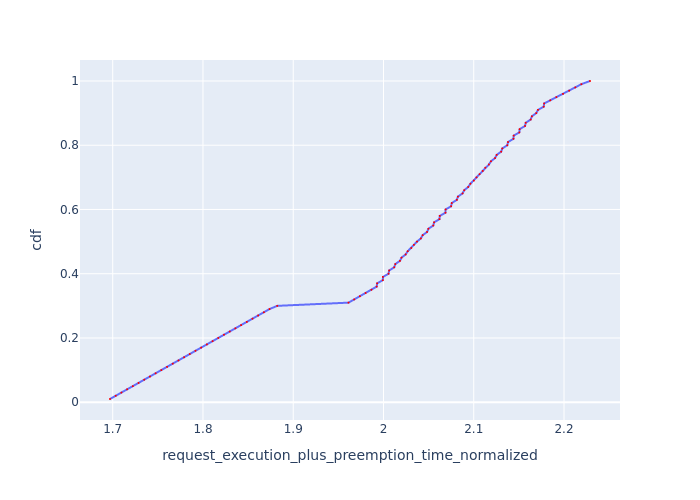

The data file committed next to this chart (first rows):
Request Id, request_execution_plus_preemption_time_n…, cdf
0_99, 1.697, 0.01
0_98, 1.703, 0.02
0_97, 1.71, 0.03
0_96, 1.716, 0.04
0_95, 1.722, 0.05
0_94, 1.729, 0.06
0_93, 1.735, 0.07
0_92, 1.741, 0.08
0_91, 1.748, 0.09
0_90, 1.754, 0.1
0_89, 1.76, 0.11
0_88, 1.767, 0.12
0_87, 1.773, 0.13
0_86, 1.779, 0.14
0_85, 1.785, 0.15
0_84, 1.792, 0.16
0_83, 1.798, 0.17
0_82, 1.804, 0.18
0_81, 1.811, 0.19
0_80, 1.817, 0.2
0_79, 1.823, 0.21
0_78, 1.83, 0.22
0_77, 1.836, 0.23
0_76, 1.842, 0.24
0_75, 1.849, 0.25
0_74, 1.855, 0.26
0_73, 1.861, 0.27
0_72, 1.868, 0.28
0_71, 1.874, 0.29
0_70, 1.882, 0.3
0_69, 1.961, 0.31
0_68, 1.968, 0.32
0_67, 1.974, 0.33
0_66, 1.98, 0.34
0_65, 1.987, 0.35
0_34, 1.992, 0.36
0_64, 1.993, 0.37
0_63, 1.999, 0.38
0_33, 1.999, 0.39
0_62, 2.006, 0.4
0_32, 2.006, 0.41
0_61, 2.012, 0.42
0_31, 2.013, 0.43
0_60, 2.018, 0.44
0_30, 2.02, 0.45
0_59, 2.025, 0.46
0_29, 2.027, 0.47
0_58, 2.031, 0.48
0_28, 2.034, 0.49
0_57, 2.037, 0.5
0_27, 2.041, 0.51
0_56, 2.043, 0.52
0_26, 2.048, 0.53
0_55, 2.05, 0.54
0_25, 2.055, 0.55
0_54, 2.056, 0.56
0_24, 2.062, 0.57
0_53, 2.062, 0.58
0_52, 2.069, 0.59
0_23, 2.069, 0.6
... 40 more rows
